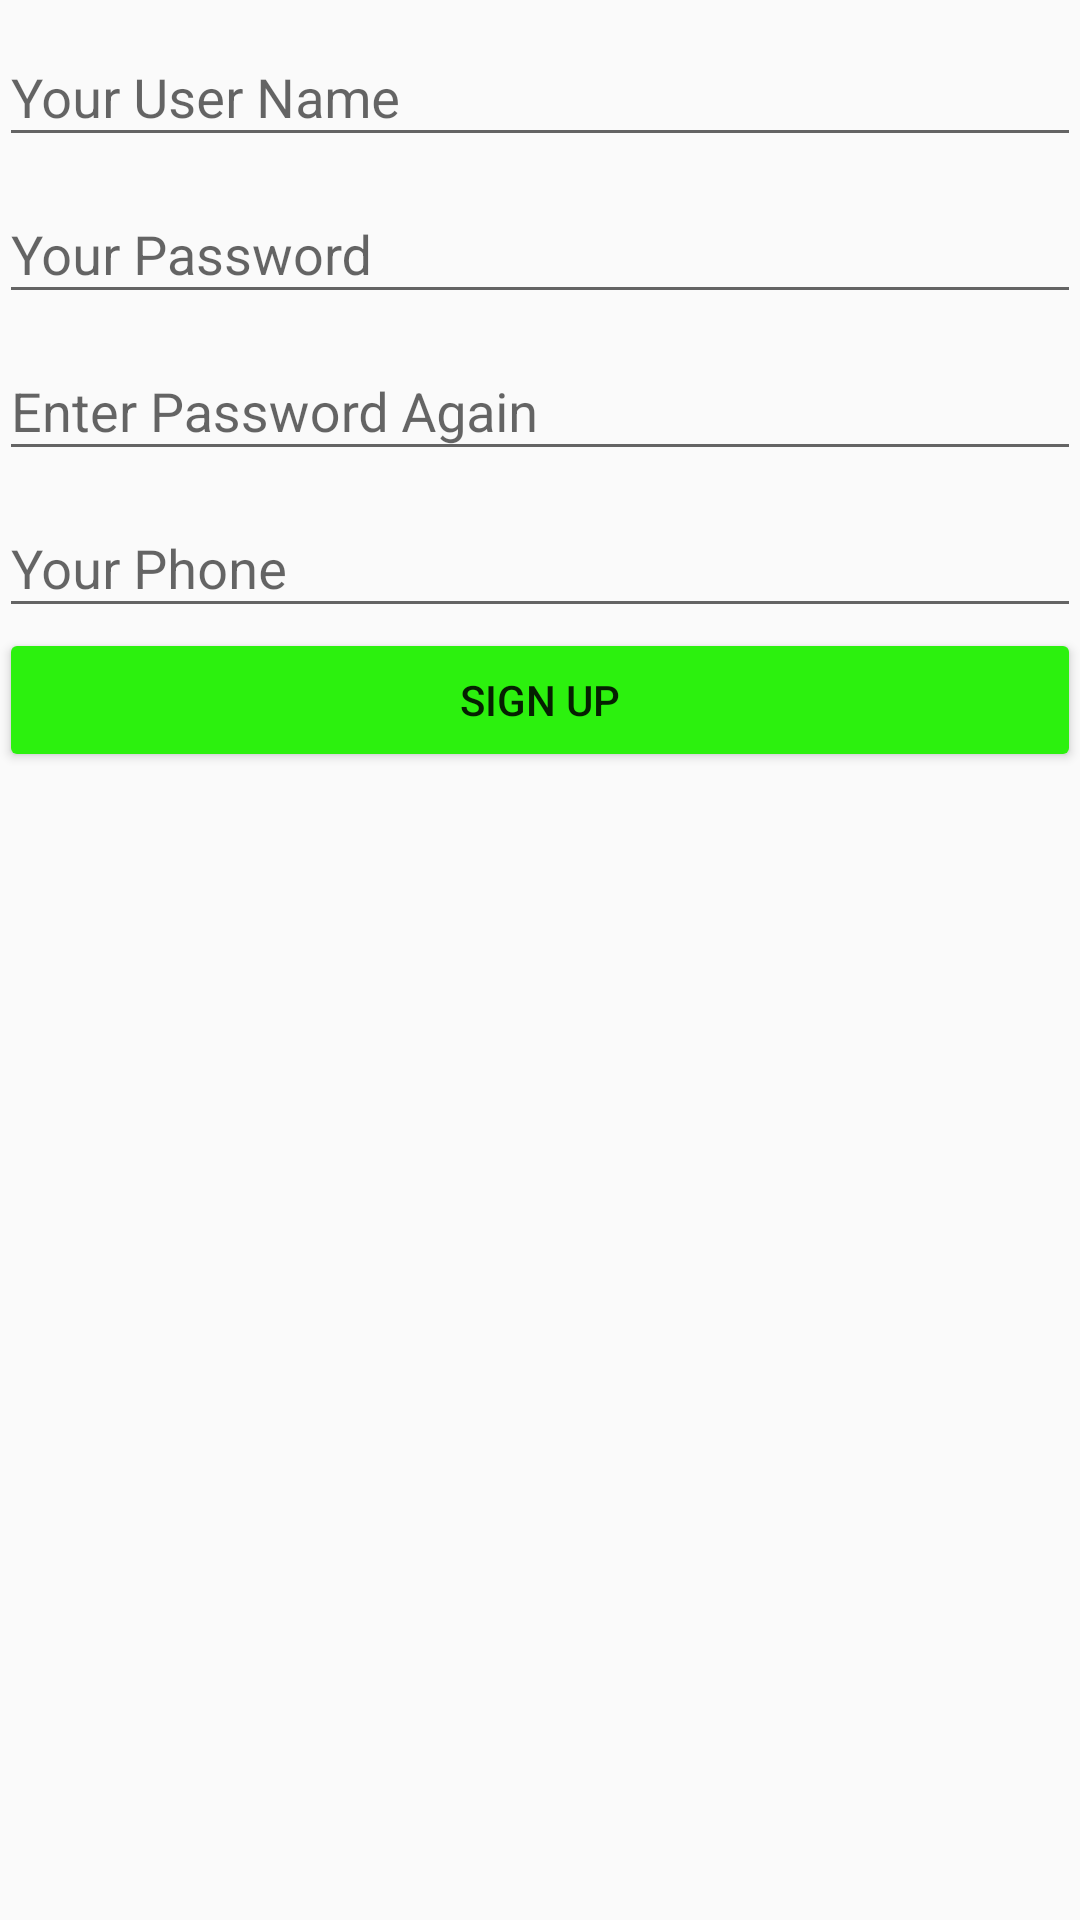

Android layout source for this screen:
<!-- AndroidManifest.xml: application theme AppTheme -->
<!-- res/layout/activity_signup.xml -->
<?xml version="1.0" encoding="utf-8"?>

<RelativeLayout xmlns:android="http://schemas.android.com/apk/res/android"
    xmlns:tools="http://schemas.android.com/tools"
    android:id="@+id/activity_signup"
    android:layout_width="match_parent"
    android:layout_height="match_parent"
    android:paddingBottom="@dimen/activity_vertical_margin"
    android:paddingLeft="@dimen/activity_horizontal_margin"
    android:paddingRight="@dimen/activity_horizontal_margin"
    android:paddingTop="@dimen/activity_vertical_margin"
    tools:context="com.example.xuanvinh.demoandroid.SignupActivity">

    <android.support.design.widget.TextInputLayout
        android:id="@+id/input_signupUserName"
        android:layout_width="match_parent"
        android:layout_height="wrap_content">

        <EditText
            android:id="@+id/txtSignupUserName"
            android:layout_width="match_parent"
            android:layout_height="wrap_content"
            android:maxLines="1"
            android:hint="Your User Name"/>

    </android.support.design.widget.TextInputLayout>

    <android.support.design.widget.TextInputLayout
        android:id="@+id/input_signupPassword"
        android:layout_width="match_parent"
        android:layout_height="wrap_content"
        android:layout_below="@id/input_signupUserName">

        <EditText
            android:id="@+id/txtSignupPassword"
            android:layout_width="match_parent"
            android:layout_height="wrap_content"
            android:inputType="textPassword"
            android:maxLines="1"
            android:hint="Your Password"/>
    </android.support.design.widget.TextInputLayout>

    <android.support.design.widget.TextInputLayout
        android:id="@+id/input_signupAginPassword"
        android:layout_width="match_parent"
        android:layout_height="wrap_content"
        android:layout_below="@id/input_signupPassword">

        <EditText
            android:id="@+id/txtSignupAgainPassword"
            android:layout_width="match_parent"
            android:layout_height="wrap_content"
            android:inputType="textPassword"
            android:maxLines="1"
            android:hint="Enter Password Again"/>

    </android.support.design.widget.TextInputLayout>

    <android.support.design.widget.TextInputLayout
        android:id="@+id/input_SignupPhone"
        android:layout_width="match_parent"
        android:layout_height="wrap_content"
        android:layout_below="@id/input_signupAginPassword">

        <EditText
            android:id="@+id/txtSignupPhone"
            android:layout_width="match_parent"
            android:layout_height="wrap_content"
            android:inputType="phone"
            android:maxLines="1"
            android:hint="Your Phone"/>
    </android.support.design.widget.TextInputLayout>

    <Button
        android:id="@+id/btnSignup"
        android:layout_width="match_parent"
        android:layout_height="wrap_content"
        android:layout_below="@id/input_SignupPhone"
        android:theme="@style/buttonLogin"
        android:text="Sign Up"/>

</RelativeLayout>
<!-- resources referenced by this layout -->
<resources>
  <style name="buttonLogin">
          <item name="android:colorButtonNormal">@color/colorLoginButton1</item>
          <item name="android:colorControlHighlight">@color/colorLoginButton2</item>
      </style>
  <style name="AppTheme" parent="Theme.AppCompat.Light.DarkActionBar">
          
          <item name="colorPrimary">@color/colorPrimary</item>
          <item name="colorPrimaryDark">@color/colorPrimaryDark</item>
          <item name="colorAccent">@color/colorAccent</item>
      </style>
  <color name="colorLoginButton1">#2cf10e</color>
  <color name="colorLoginButton2">#2abe8f</color>
  <color name="colorPrimary">#48d727</color>
  <color name="colorPrimaryDark">#303F9F</color>
  <color name="colorAccent">#FF4081</color>
</resources>
